pico-8 play session: hold ← + tap ❎

[t = 1 s] hold ← ~1s, tap ❎ ~2×
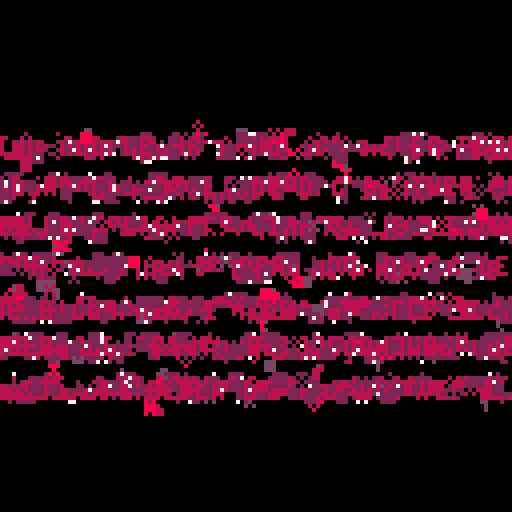
[t = 2 s] hold ← ~2s, tap ❎ ~4×
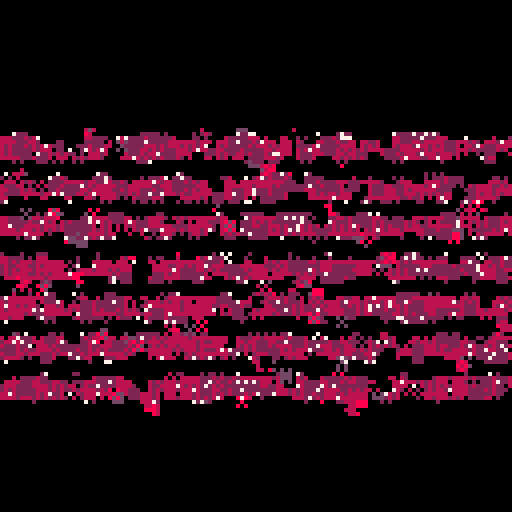
[t = 4 s] hold ← ~4s, tap ❎ ~7×
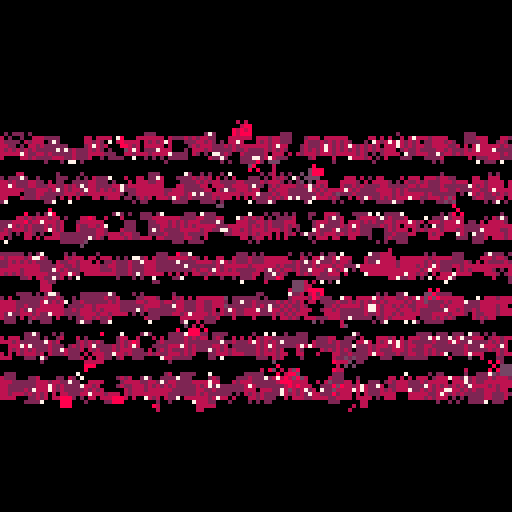
[t = 6 s] hold ← ~6s, tap ❎ ~10×
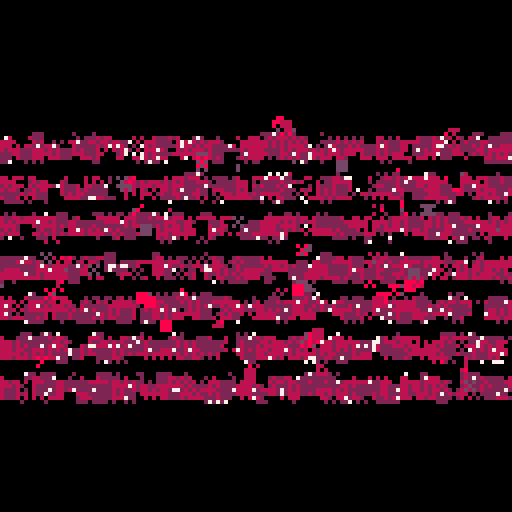
[t = 8 s] hold ← ~8s, tap ❎ ~14×
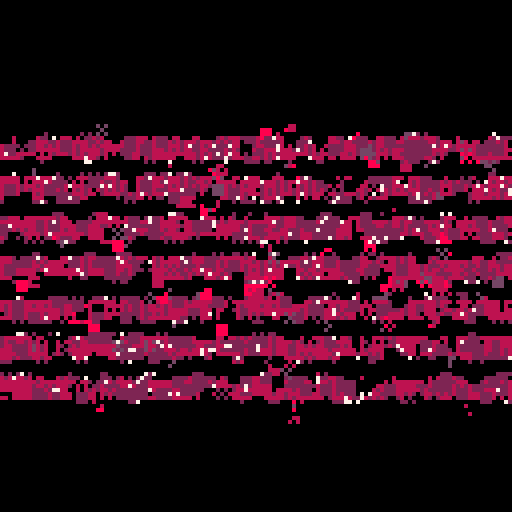

pico-8 cartridge
version 32
__lua__
cls()
camera(-64,-64)
_set_fps(60)
--aebrer 2021


-- functions
function rnd_choice(itr)
 local i = flr(rnd(#itr)) + 1
 return(itr[i])
end

function rnd_pixel()
 local px_x = (
  flr(rnd(128)) + 1
 ) - 64
 local px_y = (
  flr(rnd(128)) + 1
 ) - 64
 local pixel = {
  x=px_x,
  y=px_y
 }
 return(pixel)
end


-- rotation function
-- og credit to @dec_hl on twitter
-- c := center for rotation
-- p := point to rotate
-- a := angle
function rotate(a,cx,cy,px,py)
 local x = px - cx
 local y = py - cy

 local xr = x*cos(a) - y*sin(a)
 local yr = y*cos(a) + x*sin(a)

 return {xr+cx, yr+cy}
end


function isoutside(r,x,y)
 local dist = x*x + y*y
 if dist <= r*r then
  return true
 else
  return false
 end
end


function burn(c)
 local new_c = max(abs(c-1),0)
 return new_c
end

function rnd_sign()
 local coin_toss = rnd(1)
 local factor = 0.0
 if coin_toss >= 0.5 then
  factor = -1
 else
  factor = 1
 end
 return(factor)
end

function dither(loops)

 for i=loops,1,-1 do 
  local fudge_x = (
   (
    flr(rnd(4)) + 1
   ) * rnd_sign()
  )
  local fudge_y = (
   (
    flr(rnd(4)) + 1
   ) * rnd_sign()
  )
  --skip some nunber (12) pixels
  for x=128+fudge_x,0,-12 do
   for y=128+fudge_y,0,-12 do
    local pxl = rnd_pixel()
     c=pget(pxl.x,pxl.y)
     if c == 8 then
      pset(pxl.x,pxl.y,burn(c))
     else
      rectfill(
       pxl.x-1,pxl.y-1,
       pxl.x+1,pxl.y+1,
       burn(c)
      )
      circfill(pxl.x,pxl.y,rnd(2),burn(c))
     end
   end
  end
 end

 for i=loops,1,-1 do 
  local fudge_x = (
   (
    flr(rnd(4)) + 1
   ) * rnd_sign()
  )
  local fudge_y = (
   (
    flr(rnd(4)) + 1
   ) * rnd_sign()
  )
  --skip some nunber (12) pixels
  for x=128+fudge_x,0,-12 do
   for y=128+fudge_y,0,-12 do
    local pxl = rnd_pixel()
    c=pget(pxl.x,pxl.y)
    if c == 8 then
     pset(pxl.x,pxl.y,burn(c))
    else
     -- pset(pxl.x,pxl.y,burn(c))
     line(pxl.x+1,pxl.y-1,pxl.x-1,pxl.y+1,burn(c))
     line(pxl.x-1,pxl.y-1,pxl.x+1,pxl.y+1,burn(c))
    end
   end
  end
 end

end

function drw_sqr(x,y,sl,a,c)
 local sa = {-sl+x,-sl+y}
 local sb = {sl+x,-sl+y}
 local sc = {sl+x,sl+y}
 local sd = {-sl+x,sl+y}
 --rotate all four points
 sa = rotate(a,x,y,sa[1],sa[2])
 sb = rotate(a,x,y,sb[1],sb[2])
 sc = rotate(a,x,y,sc[1],sc[2])
 sd = rotate(a,x,y,sd[1],sd[2])

 line(sa[1], sa[2], sb[1], sb[2], c) 
 line(sb[1], sb[2], sc[1], sc[2], c) 
 line(sc[1], sc[2], sd[1], sd[2], c) 
 line(sd[1], sd[2], sa[1], sa[2], c)
end

-- setting params
seed = flr(rnd(-1))
srand(seed)
seed_rst_needed = false
colors = {
 0, -8, 8, -3,
 0, 0, 7, 2,
 -8
}
pal(colors,1)

loop_l = 10
loop_counter = 0
oa_zero = false
loop_started = false
loop_ended = false


-- the actual drawing loop
::_::

 -- cls()

 --outer angle for overall rotation
 local oa = t()%(loop_l/2)/(loop_l/2)
 

 if oa == 0.01 and not oa_zero then
  loop_counter+=1
  oa_zero = true
  srand(seed)
 end

 if oa != 0.0 then
  oa_zero = false
 end  

 local neverdeadgod = "dead god never dead god never dead god never"

 ?neverdeadgod,rnd(10)-70,rnd(2)-30,9
 ?neverdeadgod,rnd(10)-70,rnd(2)-20,9
 ?neverdeadgod,rnd(10)-70,rnd(2)-10,9
 ?neverdeadgod,rnd(10)-70,rnd(2),9
 ?neverdeadgod,rnd(10)-70,rnd(2)+10,9
 ?neverdeadgod,rnd(10)-70,rnd(2)+20,9
 ?neverdeadgod,rnd(10)-70,rnd(2)+30,9


 -- -- gif recording
 if loop_counter == 2 and not loop_started then
  extcmd("rec") -- start recording
  loop_started = true
 end
 if loop_counter == 4 and not loop_ended then
  extcmd("video") -- save video
  loop_ended = true
 end
 
 -- ?t(),7
 -- ?oa,7
 -- ?loop_counter,7
 dither(5)
 pal(colors,1)
 flip()

goto _
__gfx__
00000000000000000000000000000000000000000000000000000000000000000000000000000000000000000000000000000000000000000000000000000000
00000000000000000000000000000000000000000000000000000000000000000000000000000000000000000000000000000000000000000000000000000000
00700700000000000000000000000000000000000000000000000000000000000000000000000000000000000000000000000000000000000000000000000000
00077000000000000000000000000000000000000000000000000000000000000000000000000000000000000000000000000000000000000000000000000000
00077000000000000000000000000000000000000000000000000000000000000000000000000000000000000000000000000000000000000000000000000000
00700700000000000000000000000000000000000000000000000000000000000000000000000000000000000000000000000000000000000000000000000000
